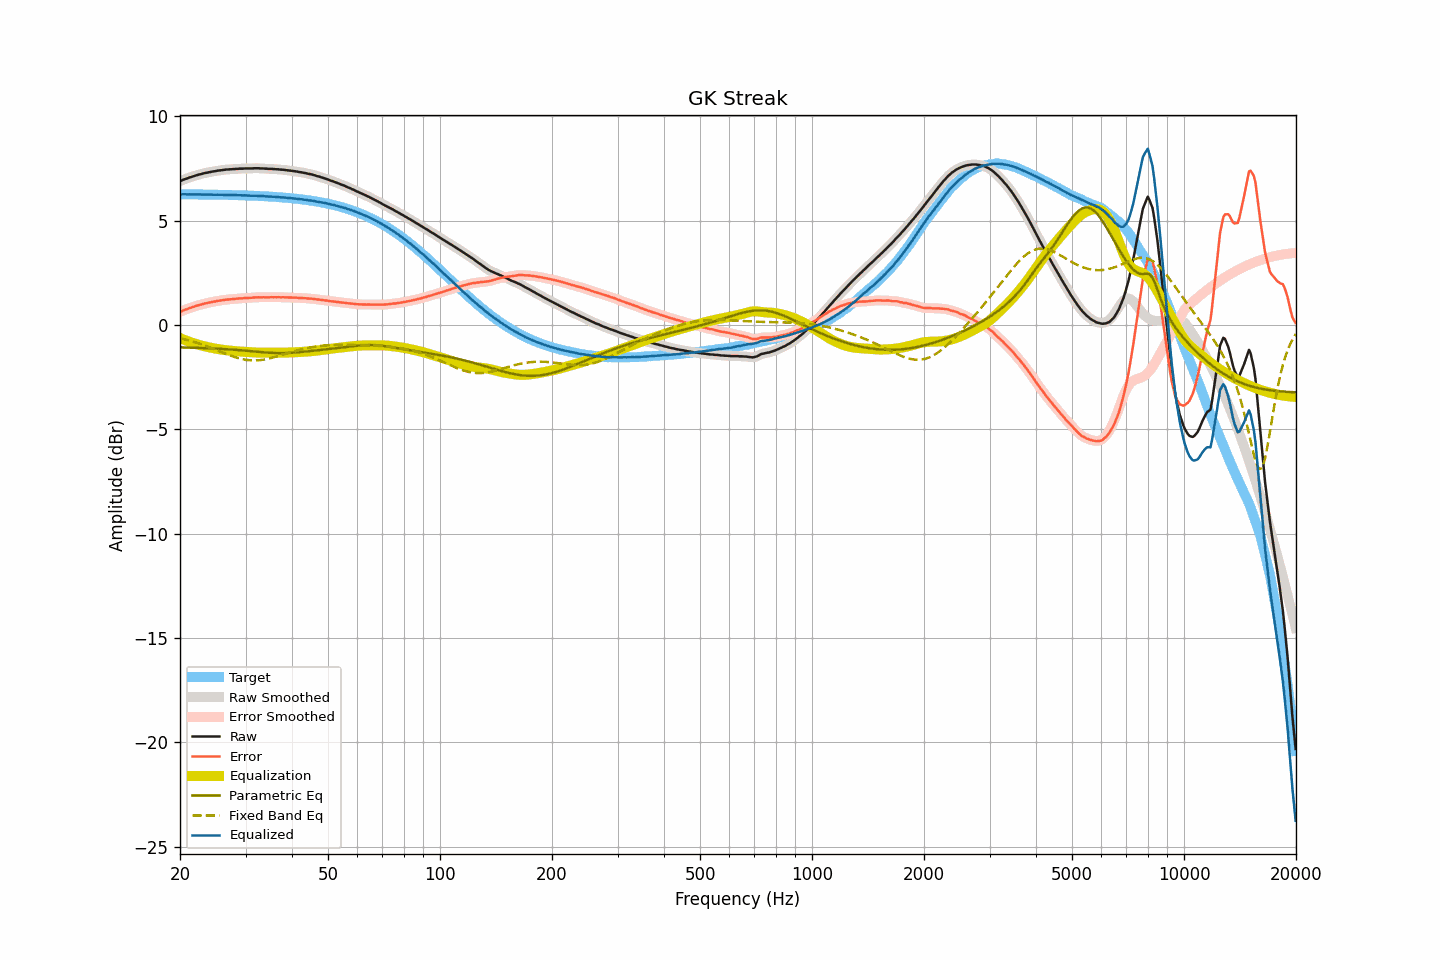

Source data for this figure (header and first rows):
frequency, raw, smoothed, error, error_smoothed, equalization, parametric_eq, fixed_band_eq, equalized_raw, equalized_smoothed, target
20.00, 6.89, 6.89, 0.63, 0.63, -0.63, -1.07, -0.63, 6.26, 6.26, 6.26
20.20, 6.92, 6.92, 0.66, 0.66, -0.66, -1.08, -0.65, 6.26, 6.26, 6.26
20.40, 6.96, 6.95, 0.70, 0.69, -0.69, -1.08, -0.67, 6.27, 6.26, 6.26
20.61, 6.99, 6.98, 0.73, 0.72, -0.72, -1.08, -0.69, 6.26, 6.26, 6.26
20.81, 7.01, 7.01, 0.75, 0.75, -0.75, -1.08, -0.71, 6.26, 6.26, 6.26
21.02, 7.04, 7.04, 0.78, 0.78, -0.78, -1.08, -0.73, 6.26, 6.26, 6.26
21.23, 7.07, 7.06, 0.81, 0.81, -0.81, -1.09, -0.75, 6.26, 6.26, 6.26
21.44, 7.09, 7.09, 0.83, 0.83, -0.84, -1.09, -0.77, 6.25, 6.25, 6.26
21.66, 7.12, 7.12, 0.86, 0.86, -0.86, -1.09, -0.80, 6.26, 6.25, 6.26
21.87, 7.14, 7.14, 0.88, 0.89, -0.89, -1.09, -0.82, 6.25, 6.25, 6.25
22.09, 7.17, 7.17, 0.91, 0.91, -0.91, -1.09, -0.84, 6.26, 6.26, 6.25
22.31, 7.19, 7.19, 0.94, 0.93, -0.93, -1.10, -0.87, 6.25, 6.25, 6.25
22.54, 7.21, 7.21, 0.96, 0.96, -0.96, -1.10, -0.89, 6.25, 6.25, 6.25
22.76, 7.23, 7.23, 0.98, 0.98, -0.98, -1.10, -0.92, 6.25, 6.25, 6.25
22.99, 7.25, 7.25, 1.00, 1.00, -1.00, -1.11, -0.95, 6.25, 6.25, 6.25
23.22, 7.27, 7.27, 1.02, 1.02, -1.02, -1.11, -0.97, 6.25, 6.25, 6.25
23.45, 7.29, 7.29, 1.04, 1.04, -1.04, -1.11, -1.00, 6.25, 6.25, 6.25
23.69, 7.30, 7.30, 1.05, 1.05, -1.05, -1.11, -1.03, 6.24, 6.25, 6.25
23.92, 7.32, 7.32, 1.07, 1.07, -1.07, -1.12, -1.06, 6.25, 6.25, 6.25
24.16, 7.33, 7.33, 1.08, 1.09, -1.09, -1.12, -1.09, 6.24, 6.24, 6.24
24.40, 7.35, 7.34, 1.10, 1.10, -1.10, -1.12, -1.12, 6.25, 6.24, 6.24
24.65, 7.36, 7.36, 1.12, 1.12, -1.12, -1.13, -1.15, 6.24, 6.24, 6.24
24.89, 7.37, 7.37, 1.13, 1.13, -1.13, -1.13, -1.18, 6.24, 6.24, 6.24
25.14, 7.39, 7.38, 1.15, 1.15, -1.15, -1.13, -1.21, 6.24, 6.24, 6.24
25.39, 7.40, 7.40, 1.16, 1.16, -1.16, -1.14, -1.24, 6.24, 6.24, 6.24
25.65, 7.41, 7.41, 1.17, 1.17, -1.17, -1.14, -1.27, 6.24, 6.24, 6.24
25.91, 7.42, 7.42, 1.18, 1.18, -1.18, -1.15, -1.30, 6.23, 6.23, 6.24
26.16, 7.43, 7.43, 1.19, 1.20, -1.19, -1.15, -1.34, 6.23, 6.23, 6.23
26.43, 7.44, 7.44, 1.21, 1.21, -1.20, -1.16, -1.37, 6.23, 6.23, 6.23
26.69, 7.45, 7.45, 1.22, 1.22, -1.21, -1.16, -1.40, 6.23, 6.23, 6.23
26.96, 7.45, 7.45, 1.22, 1.22, -1.22, -1.17, -1.43, 6.23, 6.23, 6.23
27.23, 7.46, 7.46, 1.23, 1.23, -1.23, -1.17, -1.45, 6.23, 6.23, 6.23
27.50, 7.46, 7.46, 1.23, 1.23, -1.24, -1.18, -1.48, 6.22, 6.22, 6.22
27.77, 7.47, 7.47, 1.24, 1.24, -1.24, -1.18, -1.51, 6.22, 6.22, 6.22
28.05, 7.47, 7.47, 1.25, 1.25, -1.25, -1.19, -1.53, 6.22, 6.22, 6.22
28.33, 7.48, 7.48, 1.26, 1.26, -1.26, -1.19, -1.56, 6.22, 6.22, 6.22
28.62, 7.48, 7.48, 1.26, 1.26, -1.26, -1.20, -1.58, 6.21, 6.22, 6.22
28.90, 7.49, 7.48, 1.27, 1.27, -1.27, -1.21, -1.60, 6.22, 6.21, 6.21
29.19, 7.49, 7.49, 1.28, 1.28, -1.28, -1.21, -1.62, 6.21, 6.21, 6.21
29.48, 7.49, 7.49, 1.28, 1.28, -1.28, -1.22, -1.64, 6.21, 6.21, 6.21
29.78, 7.50, 7.49, 1.29, 1.29, -1.29, -1.22, -1.66, 6.21, 6.21, 6.21
30.08, 7.50, 7.50, 1.29, 1.29, -1.29, -1.23, -1.67, 6.21, 6.21, 6.20
30.38, 7.50, 7.50, 1.30, 1.30, -1.30, -1.24, -1.68, 6.20, 6.20, 6.20
30.68, 7.50, 7.50, 1.30, 1.30, -1.30, -1.25, -1.69, 6.20, 6.20, 6.20
30.99, 7.50, 7.50, 1.30, 1.30, -1.31, -1.25, -1.69, 6.19, 6.19, 6.20
31.30, 7.50, 7.50, 1.30, 1.31, -1.31, -1.26, -1.70, 6.19, 6.19, 6.19
31.61, 7.51, 7.50, 1.32, 1.31, -1.31, -1.27, -1.70, 6.19, 6.19, 6.19
31.93, 7.51, 7.51, 1.32, 1.32, -1.32, -1.27, -1.70, 6.19, 6.19, 6.19
32.24, 7.51, 7.51, 1.32, 1.33, -1.32, -1.28, -1.70, 6.19, 6.19, 6.18
32.57, 7.51, 7.50, 1.33, 1.32, -1.32, -1.29, -1.69, 6.18, 6.18, 6.18
32.89, 7.50, 7.50, 1.32, 1.33, -1.33, -1.30, -1.68, 6.17, 6.18, 6.18
33.22, 7.50, 7.50, 1.33, 1.33, -1.33, -1.30, -1.67, 6.17, 6.17, 6.17
33.55, 7.50, 7.49, 1.33, 1.33, -1.33, -1.31, -1.66, 6.17, 6.17, 6.17
33.89, 7.49, 7.49, 1.32, 1.33, -1.33, -1.32, -1.65, 6.16, 6.16, 6.16
34.23, 7.49, 7.48, 1.33, 1.32, -1.33, -1.32, -1.63, 6.16, 6.16, 6.16
34.57, 7.48, 7.48, 1.32, 1.33, -1.33, -1.33, -1.61, 6.15, 6.15, 6.16
34.92, 7.48, 7.48, 1.33, 1.33, -1.33, -1.33, -1.60, 6.15, 6.15, 6.15
35.27, 7.48, 7.47, 1.33, 1.33, -1.33, -1.34, -1.58, 6.15, 6.15, 6.15
35.62, 7.47, 7.47, 1.33, 1.33, -1.33, -1.34, -1.56, 6.14, 6.14, 6.14
35.97, 7.47, 7.47, 1.33, 1.33, -1.33, -1.34, -1.53, 6.14, 6.14, 6.14
... 635 more rows
